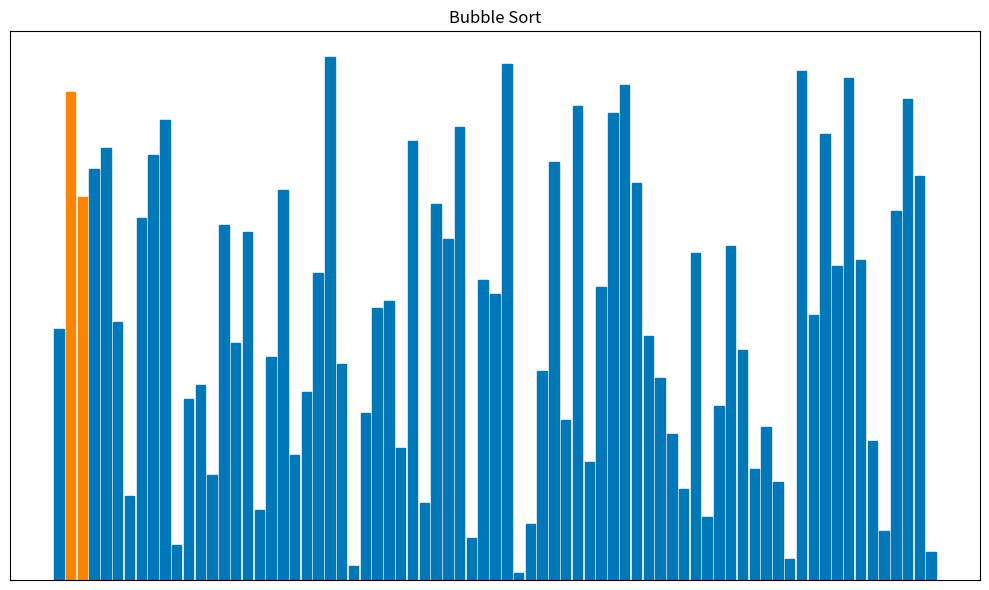

Generate this figure with matplotlib:
import numpy as np
import matplotlib.pyplot as plt
from matplotlib.animation import FuncAnimation

# --- Configuration ---
NUM_ELEMENTS = 75
ALGORITHM = "Bubble Sort"

# --- Setup ---
data = np.arange(1, NUM_ELEMENTS + 1)
np.random.shuffle(data)

fig, ax = plt.subplots(figsize=(10, 6))
ax.set_title(ALGORITHM)
ax.set_xticks([])
ax.set_yticks([])
container = ax.bar(np.arange(NUM_ELEMENTS), data, color='#0077b6')
fig.tight_layout()

# --- Sorting Logic (Generator) ---
def bubble_sort(arr):
    n = len(arr)
    colors = ['#0077b6'] * n
    for i in range(n):
        swapped_in_pass = False
        for j in range(0, n - i - 1):
            colors[j] = '#fb8500'
            colors[j+1] = '#fb8500'
            yield arr, colors
            if arr[j] > arr[j + 1]:
                arr[j], arr[j + 1] = arr[j + 1], arr[j]
                swapped_in_pass = True
                colors[j] = '#d00000'
                colors[j+1] = '#d00000'
                yield arr, colors
            colors[j] = '#0077b6'
            colors[j+1] = '#0077b6'
        colors[n - 1 - i] = '#8ac926'
        if not swapped_in_pass:
            for k in range(n-i-1): colors[k] = '#8ac926'
            break
    yield arr, ['#8ac926'] * n

sort_generator = bubble_sort(data.copy())

# --- Animation ---
def update(frame):
    try:
        arr, new_colors = next(sort_generator)
        for bar, h, c in zip(container.patches, arr, new_colors):
            bar.set_height(h)
            bar.set_color(c)
    except StopIteration:
        ani.event_source.stop()
    return list(container)

ani = FuncAnimation(fig, update, interval=1, blit=True, cache_frame_data=False, repeat=False)
plt.show()

